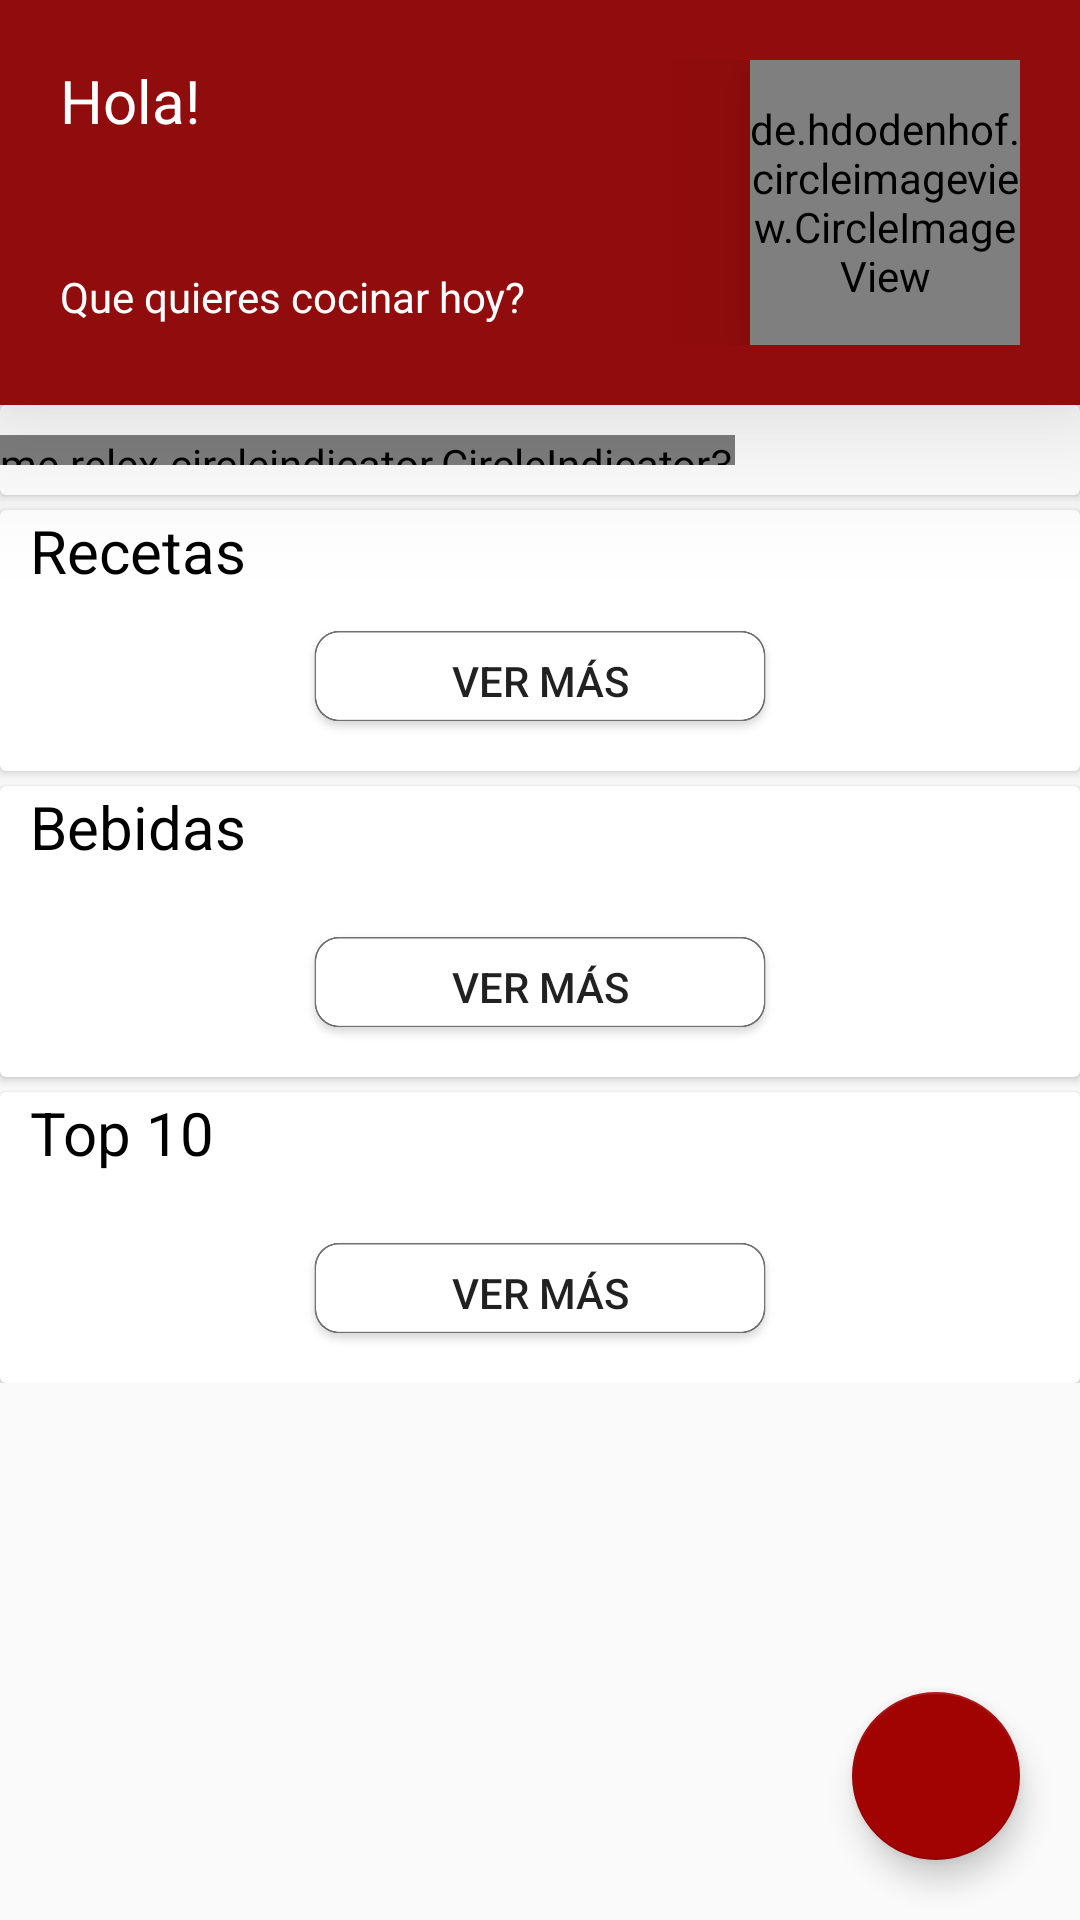

Android layout source for this screen:
<!-- AndroidManifest.xml: application theme AppTheme -->
<!-- res/layout/activity_busqueda_list.xml -->
<?xml version="1.0" encoding="utf-8"?>
<RelativeLayout
    xmlns:android="http://schemas.android.com/apk/res/android"
    xmlns:app="http://schemas.android.com/apk/res-auto"
    xmlns:tools="http://schemas.android.com/tools"
    android:layout_height="match_parent"
    android:layout_width="match_parent"
    >


<ScrollView
    android:layout_height="wrap_content"
    android:layout_width="match_parent"
    >



<LinearLayout

    android:layout_width="match_parent"
    android:layout_height="wrap_content"
    android:orientation="vertical"

    >


    <androidx.constraintlayout.widget.ConstraintLayout
        android:layout_width="match_parent"
        android:layout_height="wrap_content"
        android:background="#910C0C"
        android:elevation="30dp"

        android:padding="20dp">

        <TextView
            android:id="@+id/busquedaSaludoTV"
            android:layout_width="wrap_content"
            android:layout_height="wrap_content"
            android:text="Hola!"
            android:textColor="#ffffff"
            android:textSize="20sp"
            app:layout_constraintStart_toStartOf="parent"
            app:layout_constraintTop_toTopOf="parent" />


        <TextView
            android:id="@+id/busquedaUserNameTV"
            android:layout_width="wrap_content"
            android:layout_height="wrap_content"
            android:textColor="#ffffff"
            android:textSize="28sp"
            android:textStyle="bold"
            app:layout_constraintStart_toStartOf="parent"
            app:layout_constraintTop_toBottomOf="@+id/busquedaSaludoTV" />


        <TextView
            android:id="@+id/busquedaSubtitleTV"
            android:layout_width="wrap_content"
            android:layout_height="wrap_content"
            android:layout_marginTop="5dp"
            android:text="Que quieres cocinar hoy?"
            android:textColor="#ffffff"
            app:layout_constraintStart_toStartOf="parent"
            app:layout_constraintTop_toBottomOf="@+id/busquedaUserNameTV" />


        <de.hdodenhof.circleimageview.CircleImageView
            android:id="@+id/busquedaUserImgCIV"
            android:layout_width="90dp"
            android:layout_height="95dp"
            android:elevation="20dp"
            android:scaleType="centerCrop"
            app:layout_constraintBottom_toBottomOf="parent"
            app:layout_constraintEnd_toEndOf="parent"
            app:layout_constraintTop_toTopOf="parent" />


    </androidx.constraintlayout.widget.ConstraintLayout>


    <androidx.cardview.widget.CardView
        android:layout_width="match_parent"
        android:layout_height="wrap_content"
        android:elevation="10dp"

        >

        <LinearLayout
            android:layout_width="wrap_content"
            android:layout_height="wrap_content"
            android:orientation="vertical"

            >
    <androidx.viewpager2.widget.ViewPager2
        android:id="@+id/busquedaAutoScrollPager"
        android:layout_width="match_parent"
        android:layout_height="wrap_content"
        android:padding="5dp"
        />
    <me.relex.circleindicator.CircleIndicator3
        android:layout_width="match_parent"
        android:layout_height="10dp"
        android:layout_marginBottom="10dp"
        android:id="@+id/busquedaCircleIndicator"
        app:ci_orientation="horizontal"
        app:ci_gravity="center"
        app:ci_drawable="@drawable/indicadoractivo"
        app:ci_drawable_unselected="@drawable/indicadordesactive"
        />

        </LinearLayout>

    </androidx.cardview.widget.CardView>

    <androidx.cardview.widget.CardView
       android:layout_marginTop="5dp"
        android:paddingLeft="10dp"
        android:paddingTop="5dp"
        android:elevation="10dp"
        android:layout_width="match_parent"
        android:layout_height="wrap_content">

        <LinearLayout
            android:elevation="10dp"

            android:layout_width="match_parent"
            android:layout_height="wrap_content"
            android:orientation="vertical">

        <TextView
            android:paddingLeft="10dp"
            android:layout_width="wrap_content"
            android:layout_height="wrap_content"
            android:text="Recetas"
            android:textColor="@color/negro"
            android:textSize="20sp"
            />

        <androidx.recyclerview.widget.RecyclerView
            android:layout_width="match_parent"
            android:layout_height="wrap_content"
            android:layout_marginTop="10dp"

            android:id="@+id/busquedaPrimeRV"
            tools:listitem="@layout/cellbusqueda"
            android:orientation="horizontal"
            android:paddingLeft="5dp"

            />


        <Button
            android:layout_width="160dp"
            android:layout_height="40dp"
            android:background="@drawable/busmasbu"
            android:text="Ver Más"
            android:id="@+id/busquedaRecetaBT"

            android:layout_marginBottom="10dp"
            android:layout_gravity="center_horizontal"
            />

        </LinearLayout>
    </androidx.cardview.widget.CardView>

    <androidx.cardview.widget.CardView
        android:elevation="10dp"
        android:layout_marginTop="5dp"
        android:paddingLeft="5dp"
        android:padding="5dp"
        android:layout_width="match_parent"
        android:layout_height="wrap_content">

    <LinearLayout
        android:layout_width="match_parent"
        android:layout_height="wrap_content"
        android:orientation="vertical">
    <TextView
        android:paddingLeft="10dp"
        android:layout_width="wrap_content"
        android:layout_height="wrap_content"
        android:text="Bebidas"
        android:textColor="@color/negro"
        android:textSize="20sp"
        />

    <androidx.recyclerview.widget.RecyclerView
        android:layout_marginTop="10dp"
        android:layout_width="match_parent"
        android:layout_height="wrap_content"
        android:id="@+id/busquedaSegunRV"
        tools:listitem="@layout/cellbusqueda"
        android:orientation="horizontal"
        android:paddingLeft="5dp"
        android:paddingBottom="10dp"
        />


    <Button
        android:layout_width="160dp"
        android:layout_height="40dp"
        android:text="Ver Más"
        android:id="@+id/busquedaBebidasBT"
        android:layout_marginBottom="10dp"
        android:background="@drawable/busmasbu"
        android:layout_gravity="center_horizontal"
        />

    </LinearLayout>
    </androidx.cardview.widget.CardView>

    <androidx.cardview.widget.CardView
        android:elevation="10dp"
        android:layout_marginTop="5dp"
        android:paddingTop="5dp"
        android:paddingLeft="5dp"
        android:layout_width="match_parent"
        android:layout_height="wrap_content">

    <LinearLayout
        android:layout_width="match_parent"
        android:layout_height="wrap_content"
        android:orientation="vertical">
    <TextView
        android:paddingLeft="10dp"
        android:layout_width="wrap_content"
        android:layout_height="wrap_content"
        android:text="Top 10"
        android:textColor="@color/negro"
        android:textSize="20sp"
        />

    <androidx.recyclerview.widget.RecyclerView
        android:layout_marginTop="10dp"
        android:layout_width="match_parent"
        android:layout_height="wrap_content"
        android:id="@+id/busquedaTreRV"
        tools:listitem="@layout/cellbusqueda"
        android:orientation="horizontal"
        android:paddingLeft="5dp"
        android:paddingBottom="10dp"
        />


    <Button
        android:layout_width="160dp"
        android:layout_height="40dp"
        android:text="Ver Más"
        android:id="@+id/busquedaTopBT"
        android:background="@drawable/busmasbu"
        android:layout_marginBottom="10dp"
        android:layout_gravity="center_horizontal"
        />

    </LinearLayout>
    </androidx.cardview.widget.CardView>


</LinearLayout>

</ScrollView>

    <com.google.android.material.floatingactionbutton.FloatingActionButton

        android:layout_width="60dp"
        android:layout_height="60dp"
        android:layout_alignParentRight="true"
        android:layout_alignParentBottom="true"
        android:layout_marginStart="20dp"
        android:layout_marginTop="20dp"
        android:id="@+id/busquedafloatinBut"
        android:layout_marginEnd="20dp"
        android:layout_marginBottom="20dp"
        android:foregroundGravity="center"
        android:src="@drawable/cubiertos_icon"
        app:fabSize="normal"
        app:maxImageSize="30dp" />

</RelativeLayout>
<!-- res/layout/cellbusqueda.xml (included above) -->
<?xml version="1.0" encoding="utf-8"?>
<LinearLayout xmlns:android="http://schemas.android.com/apk/res/android"
    android:layout_width="wrap_content"
    android:layout_height="wrap_content"
    xmlns:app="http://schemas.android.com/apk/res-auto"

    android:orientation="vertical">

    <androidx.cardview.widget.CardView
        android:layout_width="wrap_content"
        app:cardCornerRadius="15dp"
        android:layout_marginRight="10dp"
        android:layout_marginBottom="10dp"
        android:layout_height="wrap_content">

        <LinearLayout
            android:layout_width="150dp"
            android:layout_height="190dp"
            android:orientation="vertical">


        <ImageView
            android:layout_width="match_parent"
            android:layout_height="120dp"
            android:scaleType="centerCrop"
            android:id="@+id/cellbusquedaMainImgIV"
            android:src="@drawable/recetaholder" />

            <TextView
                android:layout_width="wrap_content"
                android:layout_height="wrap_content"
                android:paddingLeft="5dp"
                android:id="@+id/cellbusquedaTitleTV"
                android:paddingRight="5dp"
                android:textAlignment="center"
                android:layout_gravity="center_horizontal"
                android:inputType="textMultiLine"
                android:text="Salmon Ahumado"
                android:textSize="15sp" />

        <LinearLayout
            android:layout_marginTop="5dp"
            android:layout_width="match_parent"
            android:layout_height="wrap_content"
            android:gravity="center|bottom"
            android:paddingBottom="5dp"
            android:orientation="horizontal">
            <ImageView
                android:id="@+id/cellbusquedalikeIconImgIV"
                android:layout_width="20dp"
                android:layout_height="20dp"

                android:src="@drawable/corazon"

                />

            <TextView
                android:id="@+id/cellbusquedalikeTv"
                android:layout_width="wrap_content"
                android:layout_height="wrap_content"
                android:text="251"
                android:textSize="12dp" />


            <ImageView
                android:id="@+id/cellbusquedaRankIcoIV"
                android:layout_width="20dp"
                android:layout_height="20dp"
                android:layout_marginLeft="5dp"
                android:src="@drawable/ic_star_border_black_24dp"

                />

            <TextView
                android:id="@+id/cellbusquedaRankTV"
                android:layout_width="wrap_content"
                android:layout_height="wrap_content"
                android:layout_marginRight="5dp"
                android:text="251"
                android:textSize="12dp" />

            <ImageView
                android:id="@+id/cellbusquedalitImgIV"
                android:layout_width="wrap_content"
                android:layout_height="20dp"
                android:src="@drawable/clock"

                />

            <TextView
                android:id="@+id/cellbusquedaTiempoTV"
                android:layout_width="wrap_content"
                android:layout_height="wrap_content"
                android:text="251"
                android:textSize="12dp" />





        </LinearLayout>

        </LinearLayout>

    </androidx.cardview.widget.CardView>


</LinearLayout>
<!-- resources referenced by this layout -->
<resources>
  <color name="negro">#000000</color>
  <!-- drawable busmasbu (drawable) -->
  <?xml version="1.0" encoding="utf-8"?>
  <selector xmlns:android="http://schemas.android.com/apk/res/android">
      <item android:drawable="@drawable/busbutactiv"
          android:state_pressed="true"/>
  
      <item android:drawable="@drawable/busbutnoact"/>
  </selector>
  <!-- drawable clock (drawable) -->
  <vector android:height="24dp" android:tint="#467302"
      android:viewportHeight="24.0" android:viewportWidth="24.0"
      android:width="24dp" xmlns:android="http://schemas.android.com/apk/res/android">
      <path android:fillColor="#FF000000" android:pathData="M11.99,2C6.47,2 2,6.48 2,12s4.47,10 9.99,10C17.52,22 22,17.52 22,12S17.52,2 11.99,2zM12,20c-4.42,0 -8,-3.58 -8,-8s3.58,-8 8,-8 8,3.58 8,8 -3.58,8 -8,8zM12.5,7H11v6l5.25,3.15 0.75,-1.23 -4.5,-2.67z"/>
  </vector>
  <!-- drawable corazon (drawable) -->
  <vector android:height="24dp" android:tint="#BF0404"
      android:viewportHeight="24.0" android:viewportWidth="24.0"
      android:width="24dp" xmlns:android="http://schemas.android.com/apk/res/android">
      <path android:fillColor="#FF000000" android:pathData="M16.5,3c-1.74,0 -3.41,0.81 -4.5,2.09C10.91,3.81 9.24,3 7.5,3 4.42,3 2,5.42 2,8.5c0,3.78 3.4,6.86 8.55,11.54L12,21.35l1.45,-1.32C18.6,15.36 22,12.28 22,8.5 22,5.42 19.58,3 16.5,3zM12.1,18.55l-0.1,0.1 -0.1,-0.1C7.14,14.24 4,11.39 4,8.5 4,6.5 5.5,5 7.5,5c1.54,0 3.04,0.99 3.57,2.36h1.87C13.46,5.99 14.96,5 16.5,5c2,0 3.5,1.5 3.5,3.5 0,2.89 -3.14,5.74 -7.9,10.05z"/>
  </vector>
  <!-- drawable ic_star_border_black_24dp (drawable) -->
  <vector android:height="24dp" android:tint="#D96704"
      android:viewportHeight="24.0" android:viewportWidth="24.0"
      android:width="24dp" xmlns:android="http://schemas.android.com/apk/res/android">
      <path android:fillColor="#FF000000" android:pathData="M22,9.24l-7.19,-0.62L12,2 9.19,8.63 2,9.24l5.46,4.73L5.82,21 12,17.27 18.18,21l-1.63,-7.03L22,9.24zM12,15.4l-3.76,2.27 1,-4.28 -3.32,-2.88 4.38,-0.38L12,6.1l1.71,4.04 4.38,0.38 -3.32,2.88 1,4.28L12,15.4z"/>
  </vector>
  <!-- drawable indicadoractivo: png bitmap (drawable, 359 bytes) -->
  <!-- drawable indicadordesactive: png bitmap (drawable, 147 bytes) -->
  <style name="AppTheme" parent="Theme.AppCompat.Light.NoActionBar">
          
          <item name="colorPrimary">@color/loginbutpress</item>
          <item name="colorPrimaryDark">@color/loginbutpress</item>
          <item name="colorAccent">@color/loginbutpress</item>
      </style>
  <!-- drawable busbutactiv: png bitmap (drawable, 17400 bytes) -->
  <!-- drawable busbutnoact: png bitmap (drawable, 17229 bytes) -->
  <color name="loginbutpress">#A10202</color>
</resources>
